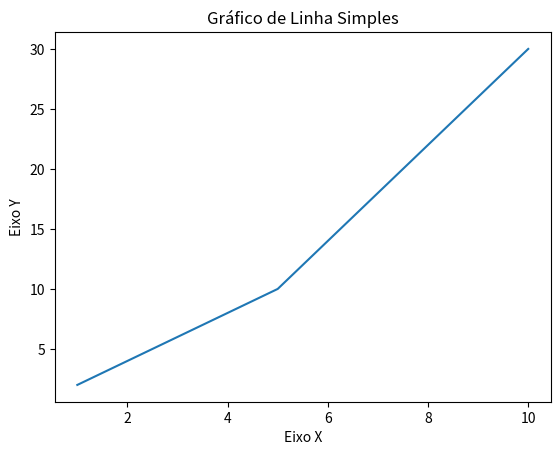

Generate this figure with matplotlib:
# Grafico 1

import matplotlib.pyplot as plt

# Dados para o gráfico
x = [1, 2, 3, 4, 5,10]
y = [2, 4, 6, 8, 10,30]

# Criar o gráfico de linha
plt.plot(x, y)

# Adicionar rótulos aos eixos
plt.xlabel('Eixo X')
plt.ylabel('Eixo Y')

# Adicionar um título ao gráfico
plt.title('Gráfico de Linha Simples')

# Exibir o gráfico
plt.show()
